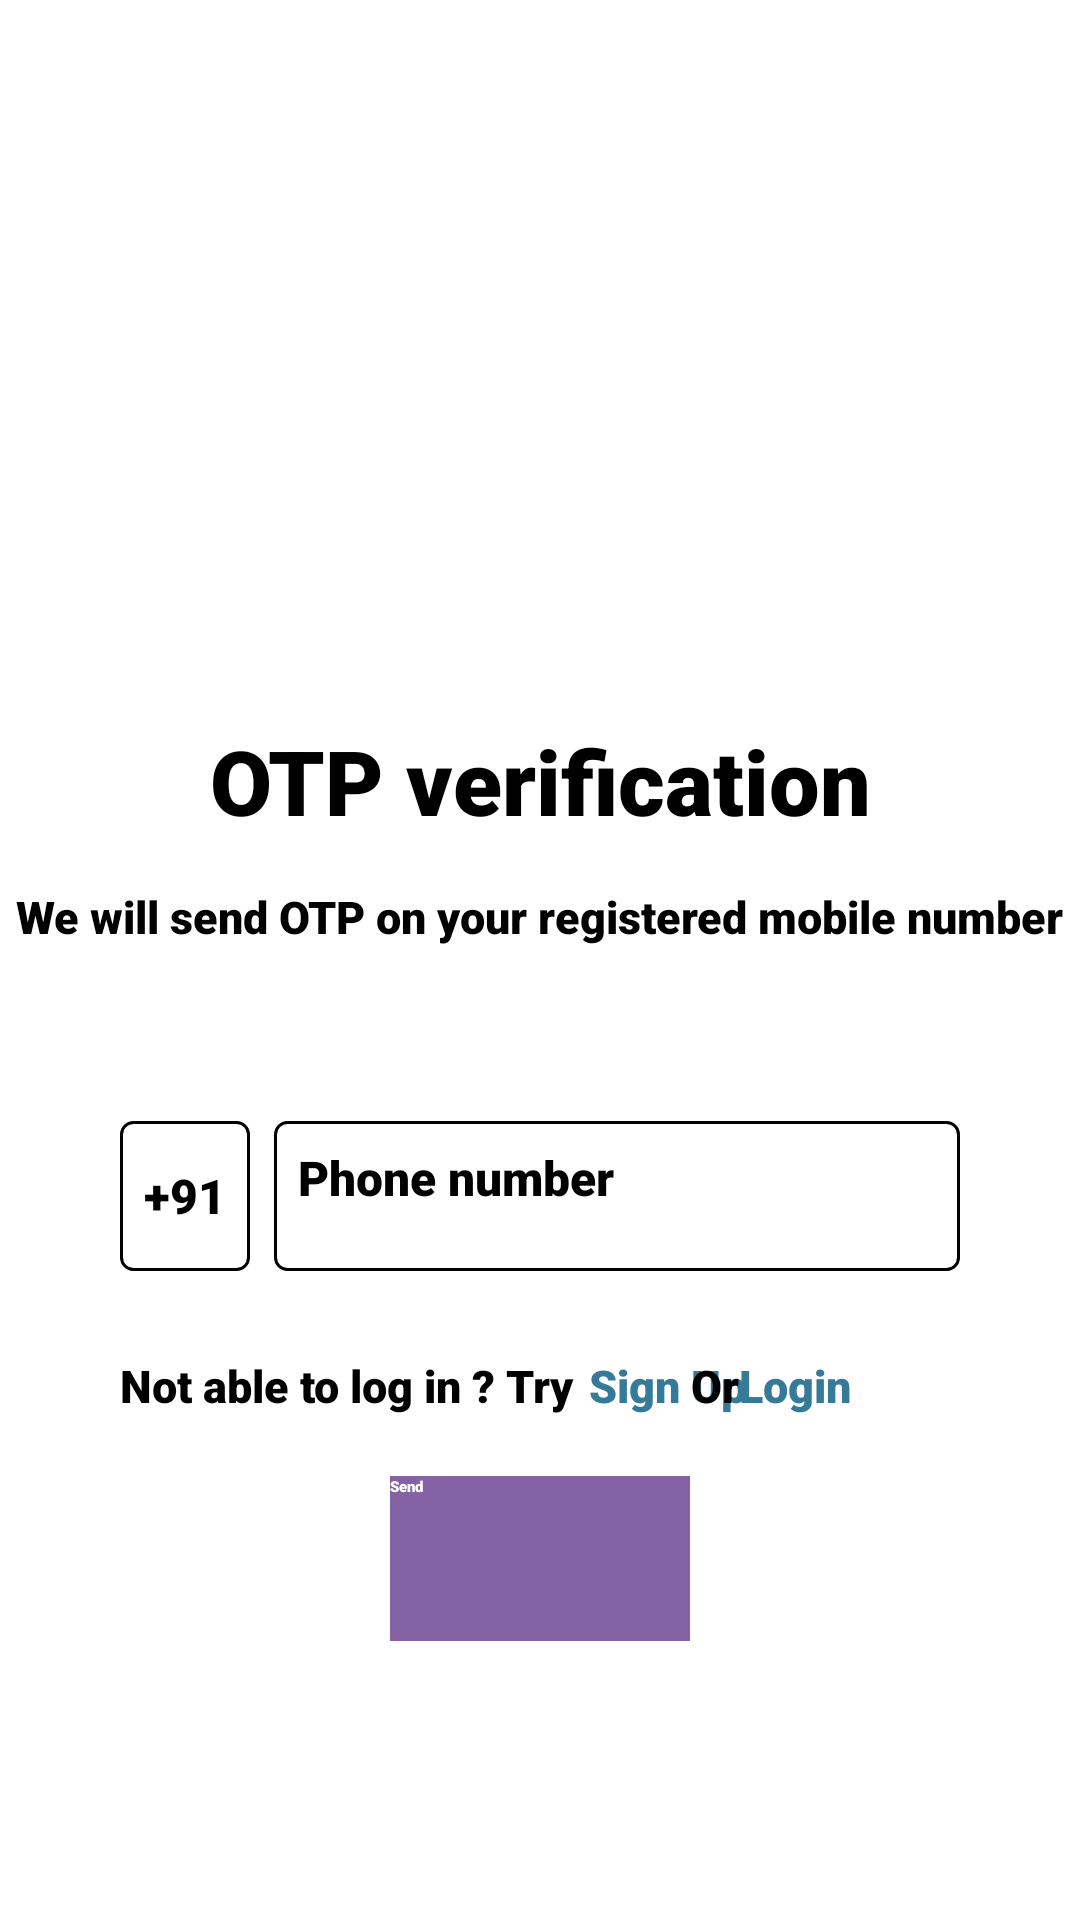

Write the Android layout XML for this screen, with the resource values it uses.
<!-- AndroidManifest.xml: application theme Theme.Converse -->
<!-- res/layout/activity_phone_send_otp.xml -->
<?xml version="1.0" encoding="utf-8"?>
<androidx.constraintlayout.widget.ConstraintLayout xmlns:android="http://schemas.android.com/apk/res/android"
    xmlns:app="http://schemas.android.com/apk/res-auto"
    xmlns:tools="http://schemas.android.com/tools"
    android:layout_width="match_parent"
    android:layout_height="match_parent"
    android:background="@color/white"
    tools:context=".Activity.Phone_send_otp">

    <ImageView
        android:id="@+id/imageView2"
        android:layout_width="150dp"
        android:layout_height="150dp"
        android:layout_marginTop="60dp"
        android:src="@drawable/send_otp"
        app:layout_constraintEnd_toEndOf="parent"
        app:layout_constraintStart_toStartOf="parent"
        app:layout_constraintTop_toTopOf="parent" />

    <TextView
        android:id="@+id/textView7"
        android:layout_width="wrap_content"
        android:layout_height="wrap_content"
        android:layout_marginTop="30dp"
        android:fontFamily="sans-serif-black"
        android:text="@string/otp_verification"
        android:textColor="@color/black"
        android:textSize="30sp"
        android:textStyle="bold"
        app:layout_constraintEnd_toEndOf="parent"
        app:layout_constraintStart_toStartOf="parent"
        app:layout_constraintTop_toBottomOf="@+id/imageView2" />

    <TextView
        android:id="@+id/textView8"
        android:layout_width="wrap_content"
        android:layout_height="wrap_content"
        android:layout_marginStart="32dp"
        android:layout_marginTop="15dp"
        android:layout_marginEnd="32dp"
        android:fontFamily="sans-serif-black"
        android:text="@string/we_will_send_otp_on_your_registered_mobile_number"
        android:textColor="@color/black"
        android:textSize="15sp"
        app:layout_constraintEnd_toEndOf="parent"
        app:layout_constraintStart_toStartOf="parent"
        app:layout_constraintTop_toBottomOf="@+id/textView7" />

    <LinearLayout
        android:id="@+id/linearLayout"
        android:layout_width="match_parent"
        android:layout_height="wrap_content"
        android:layout_marginStart="32dp"
        android:layout_marginTop="50dp"
        android:layout_marginEnd="32dp"
        android:orientation="horizontal"
        android:padding="8dp"
        app:layout_constraintEnd_toEndOf="parent"
        app:layout_constraintStart_toStartOf="parent"
        app:layout_constraintTop_toBottomOf="@+id/textView8">

        <TextView
            android:layout_width="wrap_content"
            android:layout_height="50dp"
            android:layout_gravity="center_vertical"
            android:background="@drawable/phone_input_background"
            android:fontFamily="sans-serif-black"
            android:gravity="center"
            android:padding="8dp"
            android:text="@string/_91"
            android:textColor="@color/black"
            android:textSize="16sp" />

        <Space
            android:layout_width="8dp"
            android:layout_height="8dp" />

        <EditText
            android:id="@+id/editPhoneNo"
            android:layout_width="0dp"
            android:layout_height="50dp"
            android:layout_gravity="center_vertical"
            android:layout_weight="1"
            android:background="@drawable/phone_input_background"
            android:fontFamily="sans-serif-black"
            android:hint="@string/phone_number"
            android:inputType="phone"
            android:maxLength="10"
            android:padding="8dp"
            android:textColor="@color/black"
            android:textSize="16sp" />


    </LinearLayout>


    <TextView
        android:id="@+id/textView12"
        android:layout_width="wrap_content"
        android:layout_height="wrap_content"
        android:layout_marginStart="40dp"
        android:layout_marginTop="20dp"
        android:fontFamily="sans-serif-black"
        android:text="@string/not_able_to_log_in_try"
        android:textColor="@color/black"
        android:textSize="15sp"
        app:layout_constraintStart_toStartOf="parent"
        app:layout_constraintTop_toBottomOf="@+id/linearLayout" />

    <TextView
        android:id="@+id/textView13"
        android:layout_width="wrap_content"
        android:layout_height="wrap_content"
        android:layout_marginStart="5dp"
        android:layout_marginTop="20dp"
        android:contentDescription="Sign up"
        android:fontFamily="sans-serif-black"
        android:paddingRight="2dp"
        android:text="@string/sign_up"
        android:textColor="#357A99"
        android:textSize="15sp"
        app:layout_constraintStart_toEndOf="@+id/textView12"
        app:layout_constraintTop_toBottomOf="@+id/linearLayout" />


    <TextView
        android:id="@+id/textView14"
        android:layout_width="wrap_content"
        android:layout_height="wrap_content"
        android:layout_marginTop="20dp"
        android:fontFamily="sans-serif-black"
        android:text="@string/or"
        android:textColor="@color/black"
        android:textSize="15sp"
        app:layout_constraintEnd_toStartOf="@+id/textView15"
        app:layout_constraintStart_toEndOf="@+id/textView13"
        app:layout_constraintTop_toBottomOf="@+id/linearLayout" />

    <TextView
        android:id="@+id/textView15"
        android:layout_width="wrap_content"
        android:layout_height="wrap_content"
        android:layout_marginTop="20dp"
        android:layout_marginEnd="87dp"
        android:contentDescription="Login"
        android:fontFamily="sans-serif-black"
        android:paddingRight="10dp"
        android:text="@string/login"
        android:textColor="#357A99"
        android:textSize="15sp"
        app:layout_constraintEnd_toEndOf="parent"
        app:layout_constraintStart_toEndOf="@+id/textView14"
        app:layout_constraintTop_toBottomOf="@+id/linearLayout" />

    <Button
        android:id="@+id/sendButton"
        android:layout_width="100dp"
        android:layout_height="55dp"
        android:layout_marginStart="32dp"
        android:layout_marginTop="20dp"
        android:layout_marginEnd="32dp"
        android:background="@color/dark_purple"
        android:contentDescription="@string/send"
        android:fontFamily="sans-serif-black"
        android:text="@string/send"
        android:textColor="@color/white"
        app:cornerRadius="15dp"
        app:layout_constraintEnd_toEndOf="parent"
        app:layout_constraintStart_toStartOf="parent"
        app:layout_constraintTop_toBottomOf="@+id/textView12" />

    <ProgressBar
        android:id="@+id/progressBar"
        android:layout_width="wrap_content"
        android:layout_height="wrap_content"
        android:layout_marginTop="36dp"
        android:visibility="gone"
        app:layout_constraintEnd_toEndOf="parent"
        app:layout_constraintStart_toStartOf="parent"
        app:layout_constraintTop_toBottomOf="@+id/sendButton" />


</androidx.constraintlayout.widget.ConstraintLayout>
<!-- resources referenced by this layout -->
<resources>
  <color name="black">#FF000000</color>
  <color name="dark_purple">#8462a3</color>
  <color name="white">#FFFFFFFF</color>
  <!-- drawable phone_input_background (drawable) -->
  <?xml version="1.0" encoding="utf-8"?>
  <shape xmlns:android="http://schemas.android.com/apk/res/android">
  
      <solid android:color="@color/white" />
      <stroke
          android:width="1dp"
          android:color="@color/black" />
      <corners android:radius="4dp" />
      <padding
          android:bottom="8dp"
          android:left="8dp"
          android:right="8dp"
          android:top="8dp" />
  </shape>
  <string name="_91" translatable="false">+91</string>
  <string name="login">Login</string>
  <string name="not_able_to_log_in_try">Not able to log in ? Try</string>
  <string name="or">Or</string>
  <string name="otp_verification">OTP verification</string>
  <string name="phone_number">Phone number</string>
  <string name="send">Send</string>
  <string name="sign_up">Sign Up</string>
  <string name="we_will_send_otp_on_your_registered_mobile_number">We will send OTP on your registered mobile number</string>
  <style name="Theme.Converse" parent="Base.Theme.Converse">
          
          <item name="android:navigationBarColor">@android:color/transparent</item>
          <item name="android:statusBarColor">@android:color/transparent</item>
          <item name="android:windowLightStatusBar">?attr/isLightTheme</item>
      </style>
</resources>
